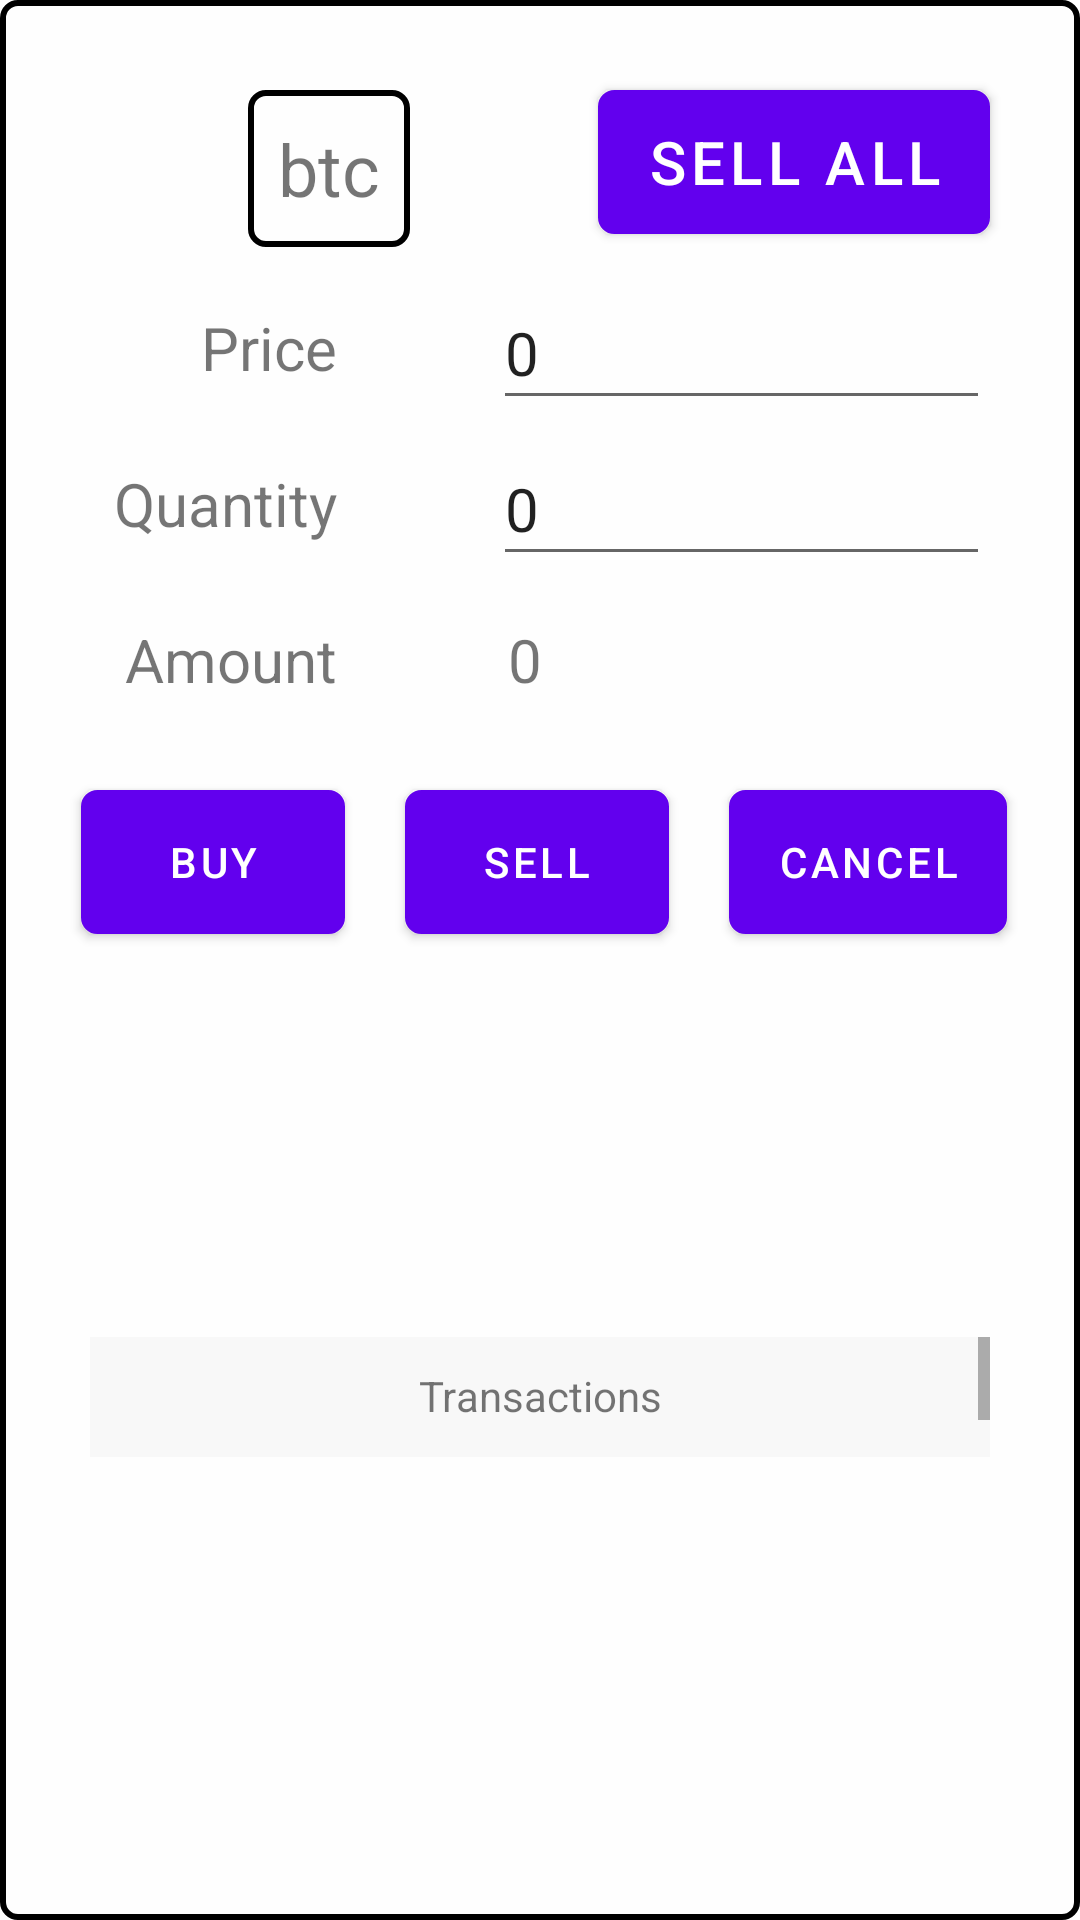

Write the Android layout XML for this screen, with the resource values it uses.
<!-- AndroidManifest.xml: application theme Theme.Tmp -->
<!-- res/layout/popup.xml -->
<?xml version="1.0" encoding="utf-8"?>
<androidx.constraintlayout.widget.ConstraintLayout
        xmlns:android="http://schemas.android.com/apk/res/android"
        xmlns:app="http://schemas.android.com/apk/res-auto" xmlns:tools="http://schemas.android.com/tools"
        android:layout_width="wrap_content"
        android:layout_height="wrap_content"
        android:background="@drawable/rounded_shape"
        android:padding="20dp">
    <TextView
            android:text="btc"
            android:layout_width="wrap_content"
            android:layout_height="wrap_content"
            android:id="@+id/tv_id"
            android:background="@drawable/rounded_shape"
            app:layout_constraintTop_toTopOf="parent"
            app:layout_constraintStart_toStartOf="parent"
            android:layout_marginTop="10dp"
            android:textSize="24sp"
            android:padding="10dp"
            app:layout_constraintEnd_toStartOf="@+id/btn_sell_all"/>
    <TextView
            android:text="Price"
            android:id="@+id/tv_price"
            android:layout_width="wrap_content"
            android:layout_height="wrap_content"
            android:textSize="20sp"
            app:layout_constraintTop_toBottomOf="@+id/tv_id"
            android:layout_marginTop="20dp"
            app:layout_constraintEnd_toStartOf="@+id/et_price"
            android:layout_marginEnd="5dp"
            app:layout_constraintStart_toStartOf="parent"/>
    <EditText
            android:id="@+id/et_price"
            android:text="0"
            android:layout_width="wrap_content"
            android:layout_height="wrap_content"
            app:layout_constraintTop_toTopOf="@+id/tv_price"
            app:layout_constraintBottom_toBottomOf="@+id/tv_price"
            android:textSize="20sp"
            android:minHeight="48dp"
            android:inputType="numberDecimal" android:ems="7" app:layout_constraintEnd_toEndOf="parent"
            android:layout_marginEnd="10dp"/>
    <TextView
            android:text="Quantity"
            android:layout_width="wrap_content"
            android:layout_height="wrap_content"
            android:id="@+id/tv_quantity"
            android:layout_marginTop="25dp"
            app:layout_constraintTop_toBottomOf="@+id/tv_price"
            android:textSize="20sp"
            app:layout_constraintEnd_toEndOf="@+id/tv_price"/>
    <EditText
            android:text="0"
            android:layout_width="wrap_content"
            android:layout_height="wrap_content"
            android:id="@+id/et_quantity"
            app:layout_constraintStart_toStartOf="@+id/et_price"
            app:layout_constraintTop_toTopOf="@+id/tv_quantity"
            app:layout_constraintBottom_toBottomOf="@+id/tv_quantity"
            android:textSize="20sp"
            android:inputType="numberDecimal" android:minWidth="48dp" android:minHeight="48dp" android:ems="7"/>
    <TextView
            android:text="Amount"
            android:layout_width="wrap_content"
            android:layout_height="wrap_content" android:id="@+id/tv_amount"
            android:layout_marginTop="25dp"
            app:layout_constraintTop_toBottomOf="@+id/tv_quantity"
            android:textSize="20sp"
            app:layout_constraintEnd_toEndOf="@+id/tv_quantity"/>
    <TextView
            android:text="0"
            android:layout_width="wrap_content"
            android:layout_height="wrap_content"
            android:id="@+id/et_amount"
            app:layout_constraintStart_toStartOf="@+id/et_quantity"
            app:layout_constraintBottom_toBottomOf="@+id/tv_amount"
            android:textSize="20sp"
            android:minHeight="48dp"
            app:layout_constraintTop_toTopOf="@+id/tv_amount" android:ems="7"
            android:gravity="center_vertical" android:paddingLeft="5dp"/>
    <Button
            android:text="Sell All"
            android:layout_width="wrap_content"
            android:layout_height="wrap_content"
            android:id="@+id/btn_sell_all"
            app:layout_constraintTop_toTopOf="@+id/tv_id"
            app:layout_constraintEnd_toEndOf="parent"
            android:layout_marginEnd="10dp"
            android:background="@drawable/rounded_button"
            android:textSize="20sp"/>
    <Button
            android:text="BUY"
            android:layout_width="wrap_content"
            android:layout_height="wrap_content"
            android:id="@+id/btn_buy"
            app:layout_constraintEnd_toStartOf="@+id/btn_sell"
            android:layout_marginEnd="20dp"
            app:layout_constraintTop_toBottomOf="@+id/tv_amount"
            android:layout_marginTop="30dp"
            android:background="@drawable/rounded_button"/>
    <Button
            android:text="SELL"
            android:layout_width="wrap_content"
            android:layout_height="wrap_content"
            android:id="@+id/btn_sell"
            app:layout_constraintTop_toTopOf="@+id/btn_buy"
            app:layout_constraintBottom_toBottomOf="@+id/btn_buy"
            app:layout_constraintStart_toEndOf="@+id/btn_buy"
            app:layout_constraintStart_toStartOf="parent"
            app:layout_constraintHorizontal_bias="0.5"
            app:layout_constraintEnd_toEndOf="parent"
            android:layout_marginEnd="2dp"
            android:background="@drawable/rounded_button"/>
    <Button
            android:text="Cancel"
            android:layout_width="wrap_content"
            android:layout_height="wrap_content"
            android:id="@+id/btn_cancel"
            app:layout_constraintTop_toTopOf="@+id/btn_sell"
            app:layout_constraintBottom_toBottomOf="@+id/btn_sell"
            app:layout_constraintStart_toEndOf="@+id/btn_sell"
            android:layout_marginStart="20dp"
            android:background="@drawable/rounded_button"/>
    <ScrollView
            android:layout_width="0dp"
            android:layout_height="40dp"
            app:layout_constraintTop_toBottomOf="@+id/btn_sell" android:layout_margin="10dp"
            android:fillViewport="true" app:layout_constraintStart_toStartOf="parent"
            app:layout_constraintHorizontal_bias="0.5" app:layout_constraintEnd_toEndOf="parent"
            app:layout_constraintBottom_toBottomOf="parent" android:id="@+id/sv_transactions"
            android:background="#F8F8F8">
        <LinearLayout
                android:orientation="vertical"
                android:layout_width="match_parent"
                android:layout_height="wrap_content" android:id="@+id/lv_transactions">
            <TextView
                    android:text="Transactions"
                    android:layout_width="match_parent"
                    android:layout_height="wrap_content"
                    android:id="@+id/textView18"
                    android:textAlignment="center" android:layout_margin="10dp"/>
            <TableLayout
                    android:layout_width="match_parent"
                    android:layout_height="match_parent" android:id="@+id/tl_transactions"
                    android:stretchColumns="0,1,2">
                <TableRow
                        android:layout_width="match_parent"
                        android:layout_height="match_parent">
                    <TextView
                            android:text="Date"
                            android:layout_width="wrap_content"
                            android:layout_height="wrap_content"/>
                    <TextView
                            android:text="Quantity"
                            android:layout_width="wrap_content"
                            android:layout_height="wrap_content" android:id="@+id/textView14"/>
                    <TextView
                            android:text="Amount"
                            android:layout_width="wrap_content"
                            android:layout_height="wrap_content" android:id="@+id/textView15"/>
                </TableRow>
            </TableLayout>
        </LinearLayout>
    </ScrollView>
</androidx.constraintlayout.widget.ConstraintLayout>
<!-- resources referenced by this layout -->
<resources>
  <!-- drawable rounded_button (drawable) -->
  <?xml version="1.0" encoding="utf-8"?>
  <shape xmlns:android="http://schemas.android.com/apk/res/android" >
      <stroke
              android:width="1dp"
              android:color="@color/black" />
  
      <solid android:color="#4dcf4f" />
  
      <padding
              android:left="1dp"
              android:right="1dp"
              android:bottom="1dp"
              android:top="1dp" />
  
      <corners android:radius="5dp" />
  </shape>
  <!-- drawable rounded_shape (drawable) -->
  <shape xmlns:android="http://schemas.android.com/apk/res/android"
         android:shape="rectangle">
  
      <stroke
              android:width="2dp"
              android:color="#000000" />
  
      <solid android:color="#fefefe" />
  
      <padding
              android:bottom="5dp"
              android:left="5dp"
              android:right="5dp"
              android:top="5dp" />
  
      <corners android:radius="5dp" />
  
  </shape>
  <style name="Theme.Tmp" parent="Theme.MaterialComponents.DayNight.DarkActionBar">
          
          <item name="colorPrimary">@color/purple_500</item>
          <item name="colorPrimaryVariant">@color/purple_700</item>
          <item name="colorOnPrimary">@color/white</item>
          
          <item name="colorSecondary">@color/teal_200</item>
          <item name="colorSecondaryVariant">@color/teal_700</item>
          <item name="colorOnSecondary">@color/black</item>
          
          <item name="android:statusBarColor">?attr/colorPrimaryVariant</item>
          
      </style>
  <!-- not gathered from this repository: default colours our renderer supplied (Android Studio template values) -->
  <color name="purple_500">#FF6200EE</color>
  <color name="purple_700">#FF3700B3</color>
  <color name="teal_200">#FF03DAC5</color>
  <color name="teal_700">#FF018786</color>
  <color name="black">#FF000000</color>
  <color name="white">#FFFFFFFF</color>
</resources>
